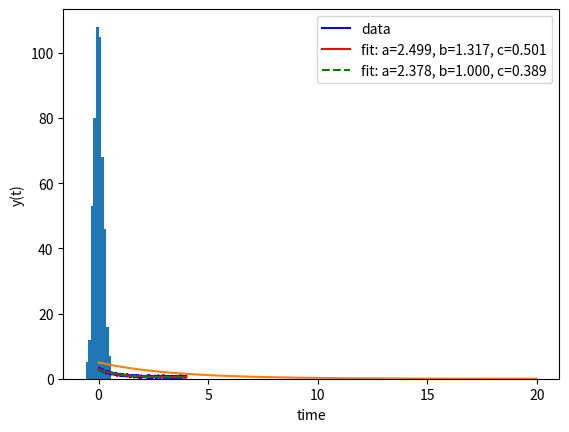

The matplotlib source for this figure:
# Variable
x = 1

x

import sys
sys.getsizeof(x)

from decimal import Decimal
sys.getsizeof(Decimal(x))

sys.getsizeof('')

sys.getsizeof('12' + '3')

# Data Structure
list1 = []

sys.getsizeof(list1)

sys.getsizeof(['a long longlong string'])

sys.getsizeof(())

sys.getsizeof(set())

sys.getsizeof({})

import numpy as np
sys.getsizeof(np.array([]))

type(2)

# Simple algebra
x1 = 2
x2 = 2
print(x1+x2)

# For loop


# If loop

# While loop

# Basic array operation

# Visualtion using matplotlib library
import matplotlib.pyplot as plt

# Define a python function
def func(x, a, b, c):
    return a * np.exp(-b * x) + c

xdata = np.linspace(0, 4, 500)
y = func(xdata, 2.5, 1.3, 0.5)
y_noise = 0.2 * np.random.randn(xdata.size)
ydata = y + y_noise
plt.plot(xdata, ydata, 'b-', label='data')

plt.hist(y_noise)

# Fit the function to data (with some gaussian error)
from scipy.optimize import curve_fit
popt1, pcov1 = curve_fit(func, xdata, ydata)

popt1

pcov1

print(np.diag(pcov1))

popt2, pcov2 = curve_fit(func, xdata, ydata, bounds=(0, [3., 1., 2.5]))

popt2

plt.plot(xdata, func(xdata, *popt1), 'r-',
         label='fit: a=%5.3f, b=%5.3f, c=%5.3f' % tuple(popt1))

plt.plot(xdata, func(xdata, *popt2), 'g--',
         label='fit: a=%5.3f, b=%5.3f, c=%5.3f' % tuple(popt2))

plt.xlabel('x')
plt.ylabel('y')
plt.legend()


# Solve a first order ODE (using ODEint library)

from scipy.integrate import odeint
# function that returns dy/dt
def model(y,t):
    k = 0.3
    dydt = -k * y
    return dydt

# initial condition
y0 = 5

# time points
t = np.linspace(0, 20, 100)

# solve ODE
y = odeint(model, y0, t)

# Visualize
plt.plot(t,y)
plt.xlabel('time')
plt.ylabel('y(t)')

# read and write data (using pandas library)